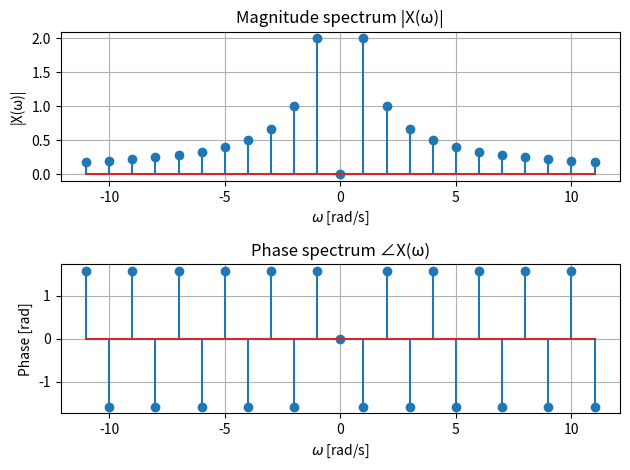

Source code (Python):
import numpy as np
import matplotlib.pyplot as plt

omegaZero = 2 * np.pi / 0.005
N = int(np.floor(15 * 10**3 / omegaZero))

omegaN = np.arange(-N, N+1)

Xn = np.array([])

for i in range(len(omegaN)):
    if omegaN[i] != 0:
        Xn = np.append(Xn, 2 * np.pi * 1j * ((-1.0)**omegaN[i]) / (np.pi * omegaN[i]))
    else:
        Xn = np.append(Xn, 0)
    

fig , ax = plt.subplots(2 ,1)
ax[0].stem(omegaN, np.abs(Xn))
ax[1].stem(omegaN, np.angle(Xn))

ax[0].set_title("Magnitude spectrum |X(ω)|")
ax[0].set_xlabel(r'$\omega$ [rad/s]')
ax[0].set_ylabel('|X(ω)|')
ax[0].grid(True)

ax[1].set_title("Phase spectrum ∠X(ω)")
ax[1].set_xlabel(r'$\omega$ [rad/s]')
ax[1].set_ylabel('Phase [rad]')
ax[1].grid(True)


plt.tight_layout()
plt.show()